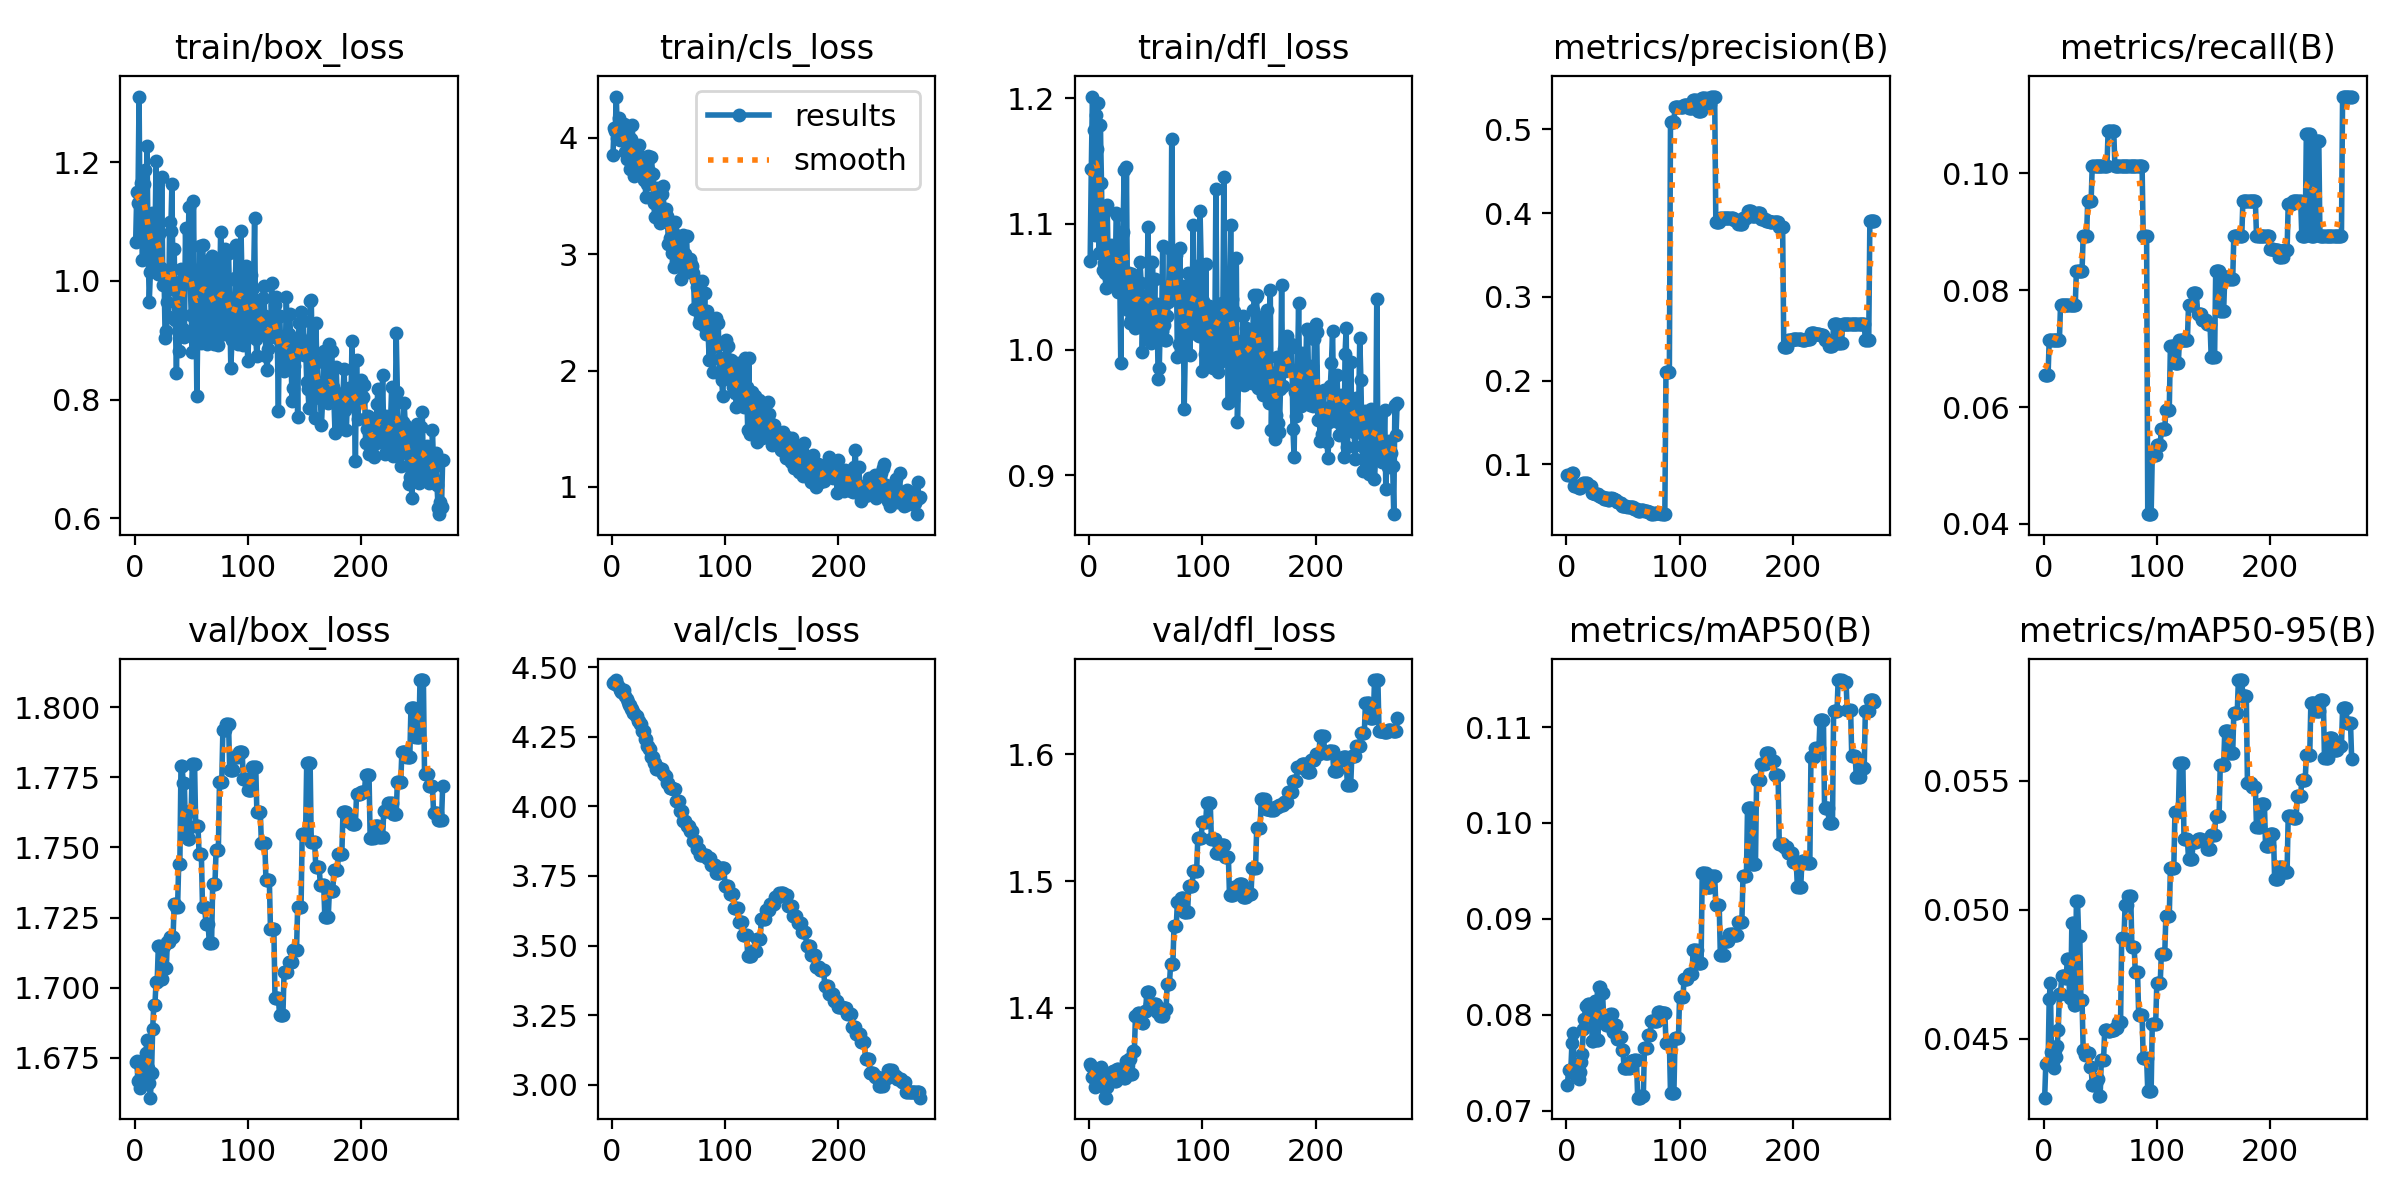

The table this chart was drawn from, first rows:
epoch, time, train/box_loss, train/cls_loss, train/dfl_loss, metrics/precision(B), metrics/recall(B), metrics/mAP50(B), metrics/mAP50-95(B), val/box_loss, val/cls_loss, val/dfl_loss, lr/pg0, lr/pg1, lr/pg2
1, 0.2759, 1.066, 3.853, 1.071, 0.0873, 0.06548, 0.0727, 0.04272, 1.674, 4.444, 1.356, 0, 0, 0
2, 0.4969, 1.15, 4.085, 1.144, 0.0873, 0.06548, 0.07421, 0.04402, 1.674, 4.446, 1.354, 1.17805e-06, 1.17805e-06, 1.17805e-06
3, 0.6342, 1.132, 4.057, 1.201, 0.0873, 0.06548, 0.07421, 0.04402, 1.667, 4.44, 1.346, 2.35221e-06, 2.35221e-06, 2.35221e-06
4, 0.7645, 1.31, 4.355, 1.175, 0.0873, 0.06548, 0.07421, 0.04402, 1.667, 4.455, 1.345, 3.52248e-06, 3.52248e-06, 3.52248e-06
5, 0.9219, 1.073, 4.002, 1.091, 0.09023, 0.07143, 0.07705, 0.04653, 1.664, 4.44, 1.337, 4.68885e-06, 4.68885e-06, 4.68885e-06
6, 1.296, 1.164, 4.167, 1.186, 0.09023, 0.07143, 0.07808, 0.04717, 1.672, 4.429, 1.341, 5.85132e-06, 5.85132e-06, 5.85132e-06
7, 1.449, 1.036, 3.977, 1.16, 0.07453, 0.07143, 0.07408, 0.04448, 1.674, 4.419, 1.348, 7.00991e-06, 7.00991e-06, 7.00991e-06
8, 1.588, 1.162, 4.027, 1.196, 0.07453, 0.07143, 0.07408, 0.04415, 1.67, 4.411, 1.345, 8.1646e-06, 8.1646e-06, 8.1646e-06
9, 1.728, 1.186, 4.05, 1.077, 0.07453, 0.07143, 0.07362, 0.04388, 1.672, 4.416, 1.348, 9.31539e-06, 9.31539e-06, 9.31539e-06
10, 1.871, 1.115, 4.098, 1.179, 0.07453, 0.07143, 0.07362, 0.04458, 1.677, 4.414, 1.353, 1.04623e-05, 1.04623e-05, 1.04623e-05
11, 2.014, 1.228, 4.12, 1.133, 0.07143, 0.07143, 0.07331, 0.04431, 1.681, 4.417, 1.353, 1.16053e-05, 1.16053e-05, 1.16053e-05
12, 2.161, 1.054, 3.881, 1.064, 0.07143, 0.07143, 0.07407, 0.04473, 1.671, 4.398, 1.351, 1.27444e-05, 1.27444e-05, 1.27444e-05
13, 2.304, 0.9647, 3.82, 1.069, 0.07453, 0.07143, 0.07503, 0.04535, 1.666, 4.388, 1.338, 1.38796e-05, 1.38796e-05, 1.38796e-05
14, 2.447, 1.015, 3.85, 1.061, 0.07453, 0.07143, 0.07587, 0.04675, 1.661, 4.376, 1.33, 1.5011e-05, 1.5011e-05, 1.5011e-05
15, 2.59, 1.114, 3.932, 1.049, 0.07738, 0.07738, 0.07847, 0.04672, 1.67, 4.366, 1.329, 1.61384e-05, 1.61384e-05, 1.61384e-05
16, 2.819, 1.058, 3.728, 1.115, 0.07738, 0.07738, 0.07958, 0.04742, 1.685, 4.363, 1.337, 1.72619e-05, 1.72619e-05, 1.72619e-05
17, 2.967, 1.026, 3.991, 1.065, 0.07738, 0.07738, 0.08087, 0.04743, 1.694, 4.35, 1.345, 1.83816e-05, 1.83816e-05, 1.83816e-05
18, 3.107, 1.06, 4.113, 1.057, 0.07738, 0.07738, 0.08087, 0.04743, 1.694, 4.35, 1.345, 1.94973e-05, 1.94973e-05, 1.94973e-05
19, 3.259, 1.202, 3.87, 1.083, 0.07429, 0.07738, 0.08112, 0.04736, 1.702, 4.336, 1.347, 2.06092e-05, 2.06092e-05, 2.06092e-05
20, 3.395, 1.024, 3.674, 1.075, 0.07429, 0.07738, 0.08112, 0.04736, 1.702, 4.336, 1.347, 2.17171e-05, 2.17171e-05, 2.17171e-05
21, 3.539, 1.012, 3.911, 1.052, 0.07429, 0.07738, 0.08002, 0.04808, 1.715, 4.324, 1.35, 2.28212e-05, 2.28212e-05, 2.28212e-05
22, 3.677, 1.078, 3.768, 1.073, 0.07429, 0.07738, 0.08002, 0.04808, 1.715, 4.324, 1.35, 2.39214e-05, 2.39214e-05, 2.39214e-05
23, 3.832, 1.021, 3.861, 1.05, 0.06633, 0.07738, 0.07724, 0.04659, 1.703, 4.308, 1.342, 2.50177e-05, 2.50177e-05, 2.50177e-05
24, 3.962, 1.175, 3.934, 1.109, 0.06633, 0.07738, 0.07724, 0.04659, 1.703, 4.308, 1.342, 2.611e-05, 2.611e-05, 2.611e-05
25, 4.108, 0.9933, 3.725, 1.107, 0.06404, 0.07738, 0.08144, 0.04948, 1.715, 4.297, 1.352, 2.71985e-05, 2.71985e-05, 2.71985e-05
26, 4.248, 1.018, 3.781, 1.046, 0.06404, 0.07738, 0.08144, 0.04948, 1.715, 4.297, 1.352, 2.82831e-05, 2.82831e-05, 2.82831e-05
27, 4.398, 0.9044, 3.811, 1.069, 0.06404, 0.07738, 0.07732, 0.0463, 1.707, 4.273, 1.346, 2.93638e-05, 2.93638e-05, 2.93638e-05
28, 4.623, 0.9159, 3.64, 0.9895, 0.06404, 0.07738, 0.07732, 0.0463, 1.707, 4.273, 1.346, 3.04406e-05, 3.04406e-05, 3.04406e-05
29, 4.766, 0.9638, 3.747, 1.091, 0.0625, 0.08333, 0.08286, 0.05035, 1.716, 4.244, 1.347, 3.15136e-05, 3.15136e-05, 3.15136e-05
30, 4.91, 0.9385, 3.492, 1.093, 0.0625, 0.08333, 0.08286, 0.05035, 1.716, 4.244, 1.347, 3.25826e-05, 3.25826e-05, 3.25826e-05
31, 5.063, 1.099, 3.605, 1.143, 0.06061, 0.08333, 0.08229, 0.04899, 1.718, 4.217, 1.345, 3.36477e-05, 3.36477e-05, 3.36477e-05
32, 5.195, 1.084, 3.842, 1.036, 0.06061, 0.08333, 0.08229, 0.04899, 1.718, 4.217, 1.345, 3.47089e-05, 3.47089e-05, 3.47089e-05
33, 5.343, 1.163, 3.623, 1.145, 0.05882, 0.08333, 0.0797, 0.04649, 1.718, 4.208, 1.358, 3.57663e-05, 3.57663e-05, 3.57663e-05
34, 5.475, 0.9861, 3.703, 1.031, 0.05882, 0.08333, 0.0797, 0.04649, 1.718, 4.208, 1.358, 3.68197e-05, 3.68197e-05, 3.68197e-05
35, 5.623, 1.054, 3.833, 1.061, 0.05952, 0.08929, 0.07888, 0.04455, 1.73, 4.177, 1.36, 3.78693e-05, 3.78693e-05, 3.78693e-05
36, 5.76, 0.9343, 3.69, 1.021, 0.05952, 0.08929, 0.07888, 0.04455, 1.73, 4.177, 1.36, 3.89149e-05, 3.89149e-05, 3.89149e-05
37, 5.903, 0.8453, 3.436, 1.023, 0.05792, 0.08929, 0.07929, 0.04436, 1.729, 4.157, 1.347, 3.99567e-05, 3.99567e-05, 3.99567e-05
38, 6.132, 0.9535, 3.316, 1.061, 0.05792, 0.08929, 0.07929, 0.04436, 1.729, 4.157, 1.347, 4.09946e-05, 4.09946e-05, 4.09946e-05
39, 6.274, 0.8817, 3.487, 1.058, 0.06015, 0.09524, 0.08007, 0.04446, 1.744, 4.136, 1.366, 4.20285e-05, 4.20285e-05, 4.20285e-05
40, 6.406, 0.9981, 3.57, 1.026, 0.06015, 0.09524, 0.08007, 0.04446, 1.744, 4.136, 1.366, 4.30586e-05, 4.30586e-05, 4.30586e-05
41, 6.55, 1.02, 3.445, 1.018, 0.05861, 0.09524, 0.07819, 0.0439, 1.779, 4.139, 1.394, 4.40848e-05, 4.40848e-05, 4.40848e-05
42, 6.687, 0.9953, 3.441, 1.048, 0.05861, 0.09524, 0.07819, 0.0439, 1.779, 4.139, 1.394, 4.51071e-05, 4.51071e-05, 4.51071e-05
43, 6.832, 0.9182, 3.269, 1.034, 0.05782, 0.1012, 0.07888, 0.04323, 1.773, 4.134, 1.396, 4.61255e-05, 4.61255e-05, 4.61255e-05
44, 6.971, 0.905, 3.516, 1.044, 0.05782, 0.1012, 0.07888, 0.04323, 1.773, 4.134, 1.396, 4.714e-05, 4.714e-05, 4.714e-05
45, 7.118, 1.09, 3.586, 1.07, 0.05519, 0.1012, 0.0775, 0.0433, 1.755, 4.116, 1.39, 4.81506e-05, 4.81506e-05, 4.81506e-05
46, 7.248, 1.006, 3.38, 1.053, 0.05519, 0.1012, 0.0775, 0.0433, 1.755, 4.116, 1.39, 4.91573e-05, 4.91573e-05, 4.91573e-05
47, 7.398, 1.021, 3.342, 0.9978, 0.05397, 0.1012, 0.07764, 0.04346, 1.753, 4.111, 1.388, 5.01601e-05, 5.01601e-05, 5.01601e-05
48, 7.534, 1.124, 3.387, 1.028, 0.05397, 0.1012, 0.07764, 0.04346, 1.753, 4.111, 1.388, 5.11591e-05, 5.11591e-05, 5.11591e-05
49, 7.766, 1.009, 3.332, 1.042, 0.0506, 0.1012, 0.07633, 0.04279, 1.763, 4.086, 1.398, 5.21541e-05, 5.21541e-05, 5.21541e-05
50, 7.9, 0.9422, 3.09, 1.031, 0.0506, 0.1012, 0.07633, 0.04279, 1.763, 4.086, 1.398, 5.31453e-05, 5.31453e-05, 5.31453e-05
51, 8.042, 0.8808, 3.137, 1.01, 0.0506, 0.1012, 0.07445, 0.04419, 1.78, 4.066, 1.413, 5.41325e-05, 5.41325e-05, 5.41325e-05
52, 8.174, 1.134, 3.247, 1.097, 0.0506, 0.1012, 0.07445, 0.04419, 1.78, 4.066, 1.413, 5.51159e-05, 5.51159e-05, 5.51159e-05
53, 8.31, 0.9716, 3.006, 1.039, 0.0506, 0.1012, 0.07445, 0.04419, 1.78, 4.066, 1.413, 5.60953e-05, 5.60953e-05, 5.60953e-05
54, 8.454, 1.004, 3.191, 1.036, 0.04956, 0.1012, 0.07445, 0.04534, 1.758, 4.063, 1.403, 5.70709e-05, 5.70709e-05, 5.70709e-05
55, 8.588, 0.8063, 2.892, 1.005, 0.04956, 0.1012, 0.07445, 0.04534, 1.758, 4.063, 1.403, 5.80425e-05, 5.80425e-05, 5.80425e-05
56, 8.724, 0.9359, 3.273, 1.069, 0.04956, 0.1012, 0.07445, 0.04534, 1.758, 4.063, 1.403, 5.90103e-05, 5.90103e-05, 5.90103e-05
57, 8.866, 0.9898, 2.946, 1.026, 0.04945, 0.1071, 0.07517, 0.0453, 1.748, 4.019, 1.403, 5.99742e-05, 5.99742e-05, 5.99742e-05
58, 9.003, 1.059, 3, 1.056, 0.04945, 0.1071, 0.07517, 0.0453, 1.748, 4.019, 1.403, 6.09342e-05, 6.09342e-05, 6.09342e-05
59, 9.231, 0.8952, 2.92, 1.009, 0.04945, 0.1071, 0.07517, 0.0453, 1.748, 4.019, 1.403, 6.18903e-05, 6.18903e-05, 6.18903e-05
60, 9.374, 1.061, 3.113, 1.036, 0.04675, 0.1071, 0.07527, 0.04536, 1.729, 3.985, 1.397, 6.28425e-05, 6.28425e-05, 6.28425e-05
... 212 more rows
